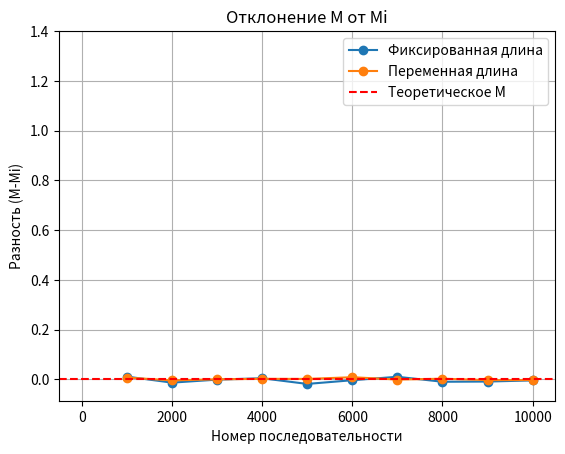

Recreate this plot in Python.
import random
import numpy as np
import matplotlib.pyplot as plt

N = [100, 1000, 10000]

## Задача 1
sequences = {n: [random.random() for _ in range(n)] for n in N}
# Вычисляем характеристики для каждой последовательности
for n, sequence in sequences.items():
    M = np.mean(sequence)
    D = np.var(sequence)
    std_dev = np.sqrt(D)
    print(f"Для N={n}: Мат. ожидание (M)={M:.5f}, Дисперсия (D)={D:.5f}, Среднеквадр. отклонение={std_dev:.5f}")
    
    # Проверка частотности и равномерности
    plt.hist(sequence, bins='auto', color='blue', alpha=0.7, rwidth=0.85, density=True)
    plt.title(f'Гистограмма распределения для N={n}')
    plt.xlabel('Значение')
    plt.ylabel('Частота')
    plt.show()

    # Построение функций R(X)
    count, bins, ignored = plt.hist(sequence, bins=10, density=True, alpha=0.5, color='g')
    plt.plot(bins, np.ones_like(bins), linewidth=2, color='r')
    plt.title(f'Функция R(X) для N={n}')
    plt.xlabel('Интервал')
    plt.ylabel('Вероятность P')
    plt.show()

# Расчет математического ожидания для последовательностей 1000 и переменной длины
fixed_length_sequences = [1000 * i for i in range(1, 11)]
variable_length_sequences = [i * 1000 for i in range(1, 11)]

fixed_means = [np.mean([random.random() for _ in range(1000)]) for _ in range(1, 11)]
variable_means = [np.mean([random.random() for _ in range(i * 1000)]) for i in range(1, 11)]

# Построение графика зависимости M-Mi от i
M_theoretical = 0.5
fixed_deviations = [M_theoretical - mean for mean in fixed_means]
variable_deviations = [M_theoretical - mean for mean in variable_means]

plt.plot(fixed_length_sequences, fixed_deviations, 'o-', label='Фиксированная длина')
plt.plot(variable_length_sequences, variable_deviations, 'o-', label='Переменная длина')
plt.axhline(0, color='red', linestyle='--', label='Теоретическое М')
plt.xlabel('Номер последовательности')
plt.ylabel('Разность (M-Mi)')
plt.title('Отклонение М от Мi')
plt.legend()
plt.grid(True)
plt.show()

# Определение вероятности P{|M-Mi|<s} для переменной длины
s = np.std([random.random() for _ in range(10000)])
probabilities = [abs(M_theoretical - mean) < s for mean in variable_means]
probability = sum(probabilities) / len(probabilities)
print(f"Вероятность того, что отклонение М от Мi меньше среднеквадратичного отклонения (s={s}): {probability:.5f}")

## Задача 2
# Определим функцию для метода серединных произведений
def middle_square_method(seed, n):
    numbers = []
    number = seed
    for _ in range(n):
        sq_number = str(number ** 2).zfill(8)  # Заполняем начало нулями до 8 цифр
        middle_digits = sq_number[len(sq_number)//4:-len(sq_number)//4]  # Извлекаем середину
        number = int(middle_digits)
        numbers.append(number / 10000)  # Нормируем число, чтобы оно было между 0 и 1
    return numbers

# Сид значение
seed = 1000

sequences = {n: middle_square_method(seed, n) for n in N}
